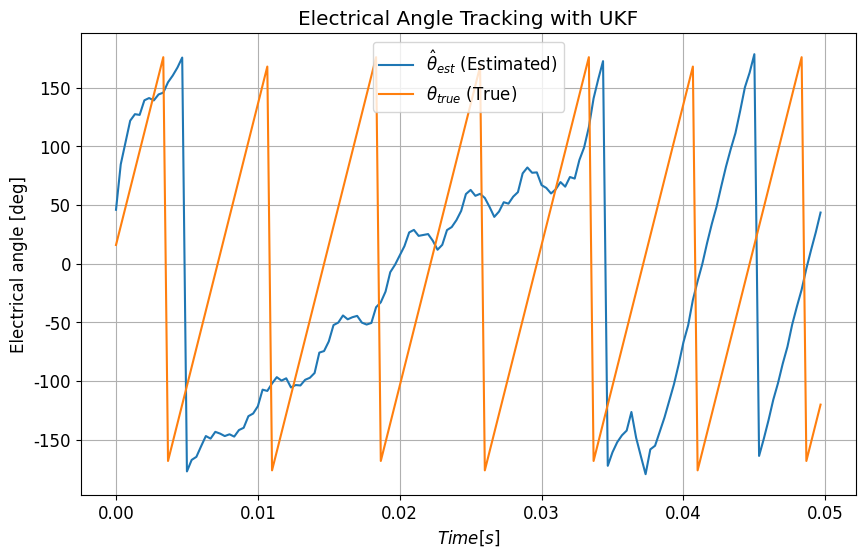
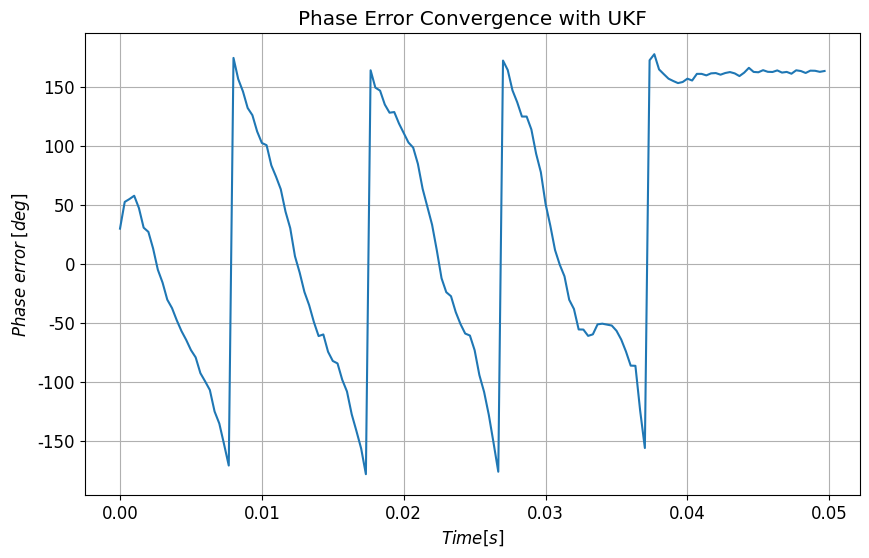
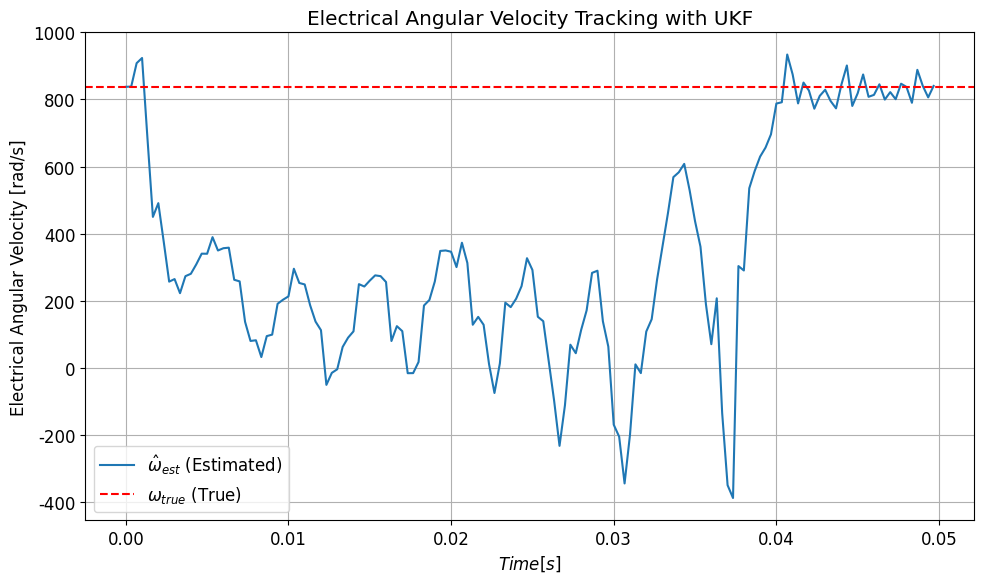

These charts were generated, in order, by the following Python code:
import numpy as np
import matplotlib.pyplot as plt
from numpy.linalg import cholesky

# ───────────────────────────────────────────────
# 0) パラメータ設定
# ───────────────────────────────────────────────
Va   = 25.0          # HF 電圧振幅 [V]
f_h  = 1000.0        # HF 周波数 [Hz]
omega_h = 2*np.pi*f_h

Ld, Lq = 1e-3, 1.4e-3    # d/q インダクタンス [H]
R_s   = 0.03              # ステータ抵抗 [Ω]

Ts   = 1/6000*2              # サンプリング周期 [s]
Tend = 0.05              # 解析時間 [s]

# 真値
theta_true = 0.0         # True initial electrical angle
rpm = 2000 #[rpm]
Pn = 4 #Motor Pole
omega_true = rpm / 60 * (2*np.pi) * Pn # True electrical angular velocity
print(f"True electrical angular velocity: {omega_true:.2f} rad/s")

# 推定初期値を設定
theta_est_initial = np.deg2rad(30) # Initial estimated electrical angle
omega_est_initial = omega_true            # Initial estimated electrical angular velocity

# ───────────────────────────────────────────────
# 1) ユーティリティ関数
# ───────────────────────────────────────────────
def wrap(th):
    """Wrap angle to -pi to pi range"""
    return (th + np.pi) % (2*np.pi) - np.pi

def rot(alpha, vec):
    """Coordinate transformation (Rotation matrix)"""
    c, s = np.cos(alpha), np.sin(alpha)
    return np.array([ c*vec[0] - s*vec[1],
                      s*vec[0] + c*vec[1] ])

# ───────────────────────────────────────────────
# 2) UKF クラス
# ───────────────────────────────────────────────
class UKF:
    def __init__(self, Ts, Ld, Lq, Rs, initial_x, initial_P, Q, R, alpha=1e-3, beta=2, kappa=0):
        self.Ts = Ts
        self.Ld = Ld
        self.Lq = Lq
        self.Rs = Rs

        self.x_hat = initial_x  # State estimate [theta, omega, Id, Iq]
        self.P = initial_P      # State error covariance matrix

        self.Q = Q              # Process noise covariance matrix
        self.R = R              # Measurement noise covariance matrix

        self.n = len(initial_x) # State dimension
        self.m = R.shape[0]     # Measurement dimension

        # UKF parameters
        self.alpha = alpha
        self.beta = beta
        self.kappa = kappa
        self.lambda_ = self.alpha**2 * (self.n + self.kappa) - self.n

        # Weights for sigma points
        self.Wm = np.zeros(2 * self.n + 1)
        self.Wc = np.zeros(2 * self.n + 1)

        self.Wm[0] = self.lambda_ / (self.n + self.lambda_)
        self.Wc[0] = self.lambda_ / (self.n + self.lambda_) + (1 - self.alpha**2 + self.beta)
        for i in range(1, 2 * self.n + 1):
            self.Wm[i] = 1 / (2 * (self.n + self.lambda_))
            self.Wc[i] = 1 / (2 * (self.n + self.lambda_))

    def _generate_sigma_points(self, x, P):
        """Generates sigma points from mean x and covariance P"""
        # Add a small epsilon to the diagonal to ensure positive definiteness for cholesky
        S = cholesky((self.n + self.lambda_) * (P + np.eye(self.n) * 1e-9))
        
        sigma_points = np.zeros((2 * self.n + 1, self.n))
        sigma_points[0] = x
        for i in range(self.n):
            sigma_points[i + 1] = x + S[:, i]
            sigma_points[self.n + i + 1] = x - S[:, i]
        return sigma_points

    def _state_transition_function(self, x, V_alpha, V_beta):
        """Non-linear state transition function f(x, u)"""
        theta, omega, Id, Iq = x

        # Vd, Vq are calculated from estimated angle and input voltages
        Vd_est = V_alpha * np.cos(theta) + V_beta * np.sin(theta)
        Vq_est = -V_alpha * np.sin(theta) + V_beta * np.cos(theta)

        d_theta = omega
        d_omega = 0.0 # Assume constant speed (or very slow change)
        d_Id = (1/self.Ld) * (Vd_est - self.Rs*Id + omega*self.Lq*Iq)
        d_Iq = (1/self.Lq) * (Vq_est - self.Rs*Iq - omega*self.Ld*Id)

        # Discrete-time update
        x_next = np.array([
            theta + d_theta * self.Ts,
            omega + d_omega * self.Ts,
            Id + d_Id * self.Ts,
            Iq + d_Iq * self.Ts
        ])
        x_next[0] = wrap(x_next[0]) # Wrap angle
        return x_next

    def _measurement_function(self, x):
        """Non-linear measurement function h(x)"""
        theta, _, Id, Iq = x
        return np.array([
            Id * np.cos(theta) - Iq * np.sin(theta), # I_alpha
            Id * np.sin(theta) + Iq * np.cos(theta)  # I_beta
        ])

    def predict(self, V_alpha, V_beta):
        """Prediction step of UKF"""
        # Generate sigma points
        sigma_points = self._generate_sigma_points(self.x_hat, self.P)

        # Propagate sigma points through the state transition function
        propagated_sigma_points = np.array([
            self._state_transition_function(sp, V_alpha, V_beta) for sp in sigma_points
        ])

        # Calculate predicted mean
        self.x_hat_minus = np.sum(self.Wm[:, np.newaxis] * propagated_sigma_points, axis=0)
        self.x_hat_minus[0] = wrap(self.x_hat_minus[0]) # Ensure wrapped mean angle

        # Calculate predicted covariance
        P_minus = np.zeros((self.n, self.n))
        for i in range(2 * self.n + 1):
            diff = propagated_sigma_points[i] - self.x_hat_minus
            P_minus += self.Wc[i] * np.outer(diff, diff)
        self.P_minus = P_minus + self.Q

    def update(self, measurements):
        """Update step of UKF"""
        # Generate sigma points from predicted mean and covariance
        sigma_points_minus = self._generate_sigma_points(self.x_hat_minus, self.P_minus)

        # Propagate sigma points through the measurement function
        predicted_measurements = np.array([
            self._measurement_function(sp) for sp in sigma_points_minus
        ])

        # Calculate predicted measurement mean
        z_hat = np.sum(self.Wm[:, np.newaxis] * predicted_measurements, axis=0)

        # Calculate innovation covariance S
        S = np.zeros((self.m, self.m))
        for i in range(2 * self.n + 1):
            diff = predicted_measurements[i] - z_hat
            S += self.Wc[i] * np.outer(diff, diff)
        S += self.R

        # Calculate cross-covariance P_xz
        P_xz = np.zeros((self.n, self.m))
        for i in range(2 * self.n + 1):
            diff_x = sigma_points_minus[i] - self.x_hat_minus
            diff_z = predicted_measurements[i] - z_hat
            P_xz += self.Wc[i] * np.outer(diff_x, diff_z)

        # Calculate Kalman Gain
        K = P_xz @ np.linalg.inv(S)

        # Update state estimate
        y = measurements - z_hat # Measurement residual
        self.x_hat = self.x_hat_minus + K @ y
        self.x_hat[0] = wrap(self.x_hat[0]) # Ensure updated angle is wrapped

        # Update covariance matrix
        self.P = self.P_minus - K @ S @ K.T

# ───────────────────────────────────────────────
# 3) 状態・ログ
# ───────────────────────────────────────────────
# True dq currents (for simulation)
Id_true, Iq_true = 0.0, 0.0

t_log, th_est_log, th_true_log, err_deg_log = [], [], [], []
omega_est_log = []

# UKF Initialization
# State: [theta, omega, Id, Iq]
initial_x_ukf = np.array([theta_est_initial, omega_est_initial, Id_true, Iq_true])
# Initial covariance matrix (express uncertainty with large values)
initial_P_ukf = np.diag([np.deg2rad(90)**2, (100.0)**2, 1.0**2, 1.0**2]) # Initial uncertainty for theta, omega, Id, Iq
# Process noise covariance matrix (uncertainty of state transition model)
Q_ukf = np.diag([
    (np.deg2rad(0.1))**2, # Noise for theta (very small)
    (10.0)**2,            # Noise for omega (uncertainty in speed variation)
    (0.1)**2,             # Noise for Id
    (0.1)**2              # Noise for Iq
])
# Measurement noise covariance matrix (uncertainty of current measurement)
R_ukf = np.diag([
    (0.01)**2, # Noise for I_alpha
    (0.01)**2  # Noise for I_beta
])

ukf = UKF(Ts, Ld, Lq, R_s, initial_x_ukf, initial_P_ukf, Q_ukf, R_ukf)


# ───────────────────────────────────────────────
# 4) ループ
# ───────────────────────────────────────────────
steps = int(Tend / Ts)
for k in range(steps):
    t = k * Ts

    # === (1) HF voltage generation (applied based on estimated angle) ===
    # Here, use theta_est from UKF
    Vgamma = Va * np.sin(omega_h * t)
    Vdelta = 0.0
    
    # Use the current estimated angle from UKF
    V_alpha, V_beta = rot(ukf.x_hat[0], np.array([Vgamma, Vdelta]))

    # === (2) dq current model (True motor model) ===
    # Calculate currents with true angle and speed
    V_d_true, V_q_true = rot(-theta_true, np.array([V_alpha, V_beta]))
    
    dId_true = (1/Ld)*(V_d_true - R_s*Id_true + omega_true*Lq*Iq_true)
    dIq_true = (1/Lq)*(V_q_true - R_s*Iq_true - omega_true*Ld*Id_true)
    Id_true += dId_true * Ts
    Iq_true += dIq_true * Ts
    
    # True alpha-beta currents (used as measurements for UKF)
    I_alpha_meas, I_beta_meas = rot(theta_true, np.array([Id_true, Iq_true]))

    # === (3) UKF processing ===
    ukf.predict(V_alpha, V_beta)
    ukf.update(np.array([I_alpha_meas, I_beta_meas]))

    # Get estimated angle and speed
    theta_est = ukf.x_hat[0]
    omega_est = ukf.x_hat[1]

    # === (0) Update true electrical angle ===
    theta_true += omega_true * Ts
    theta_true = wrap(theta_true) # Wrap angle to -pi to pi range

    # === Log data ===
    t_log.append(t)
    th_est_log.append(np.rad2deg(theta_est))
    th_true_log.append(np.rad2deg(theta_true))
    
    th_diff = theta_est - theta_true
    th_diff = wrap(th_diff)
    err_deg_log.append(np.rad2deg(th_diff))
    omega_est_log.append(omega_est)


# ───────────────────────────────────────────────
# 5) 描画
# ───────────────────────────────────────────────
plt.rcParams['font.family'] = 'DejaVu Sans' # Set font for non-TeX plotting
plt.rcParams['font.size'] = 12

plt.figure(figsize=(10, 6))
plt.plot(t_log, th_est_log, label=r'$\hat\theta_{est}$ (Estimated)')
plt.plot(t_log, th_true_log, label=r'$\theta_{true}$ (True)')
plt.xlabel(r'$Time [s]$')
plt.ylabel(r'Electrical angle [deg]')
plt.title(r'Electrical Angle Tracking with UKF')
plt.grid(); plt.legend()

plt.figure(figsize=(10, 6))
plt.plot(t_log, err_deg_log)
plt.xlabel(r'$Time [s]$')
plt.ylabel(r'$Phase\;error\;[deg]$')
plt.title(r'Phase Error Convergence with UKF')
plt.grid()

plt.figure(figsize=(10, 6))
plt.plot(t_log, omega_est_log, label=r'$\hat\omega_{est}$ (Estimated)')
plt.axhline(y=omega_true, color='r', linestyle='--', label=r'$\omega_{true}$ (True)')
plt.xlabel(r'$Time [s]$')
plt.ylabel(r'Electrical Angular Velocity [rad/s]')
plt.title(r'Electrical Angular Velocity Tracking with UKF')
plt.grid(); plt.legend()

plt.tight_layout()
plt.show()
